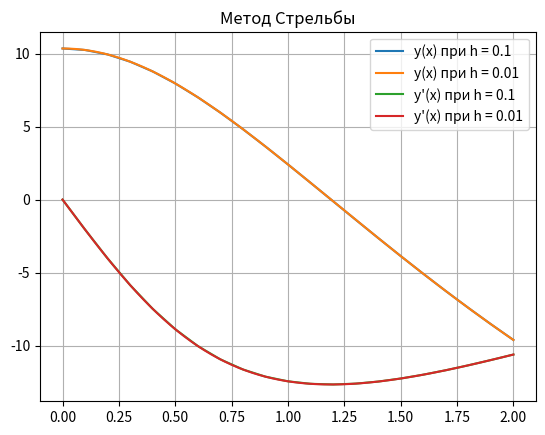

The matplotlib source for this figure:
import numpy as np
import matplotlib.pyplot as plt


def f(x, y):
    return -2*y / (np.power(x, 2) + 1.0)


def rungekutta(x0, y, x, z, h):
    n = int((x - x0) / h)
    Y = [y]*(n+1)
    Z = [z]*(n+1)
    #print(f'Значение дифференциального уравнения в точке {x0}:', y)
    for i in range(1, n + 1):
        k1 = h*z
        l1 = h * f(x0, y)
        k2 = h * (z + 0.5 * l1)
        l2 = h * f(x0 + 0.5 * h, y + 0.5 * k1)
        k3 = h * (z + 0.5 * l2)
        l3 = h * f(x0 + 0.5 * h, y + 0.5 * k2)
        k4 = h * (z + l3)
        l4 = h * f(x0 + h, y + k3)
        y = y + (1.0 / 6.0) * (k1 + 2.0 * k2 + 2.0 * k3 + k4)
        z = z + (1.0 / 6.0) * (l1 + 2.0 * l2 + 2.0 * l3 + l4)
        x0 = x0 + h
        Y[i] = y
        Z[i] = z
        #print(f'Значение дифференциального уравнения в точке {round(x0,3)}:', y)
    return Y, Z


def plot(x, xn, y1, y2,_y1, _y2, h_1, h_2):
    XNEW1 = np.linspace(x, xn, int((xn - x) / h_1 + 1))
    XNEW2 = np.linspace(x, xn, int((xn - x) / h_2 + 1))
    plt.plot(XNEW1, y1, label='y(x) при h = 0.1')
    plt.plot(XNEW2, y2, label='y(x) при h = 0.01')
    plt.plot(XNEW1, _y1, label="y'(x) при h = 0.1")
    plt.plot(XNEW2, _y2, label="y'(x) при h = 0.01")
    plt.title('Метод Стрельбы')
    plt.legend()
    plt.grid(True)
    plt.show()


def shouting(_a, _b, x0, y0, x_n, z0, h, eps, _eps):
    res = _res = 0.0
    while (np.fabs(_eps) >= eps):
        res, _res = rungekutta(x0, y0, x_n, z0, h)
        _eps = -res[-1] + _res[-1] + 1.0
        if _eps > 0:
            _a = y0
        else:
            _b = y0
        y0 = 0.5*(_a+_b)   
    return res, _res


if __name__ == '__main__':
    a = 1.0
    b = 20.0
    z_0 = 0.0
    x_0 = 0.0
    xn = 2.0
    h1 = 0.1
    h2 = 0.01
    eps = 0.01
    epsilon = 1.0
    print(f'h = {h1}:')
    c = 0.5*(a + b)
    ans, _ans = shouting(a, b, x_0, c, xn, z_0, h1, eps, epsilon)
    print(f'h = {h2}:')
    ans2, _ans2 = shouting(a, b, x_0, c, xn, z_0, h2, eps, epsilon)
    plot(x_0, xn, ans, ans2,_ans, _ans2, h1, h2)
